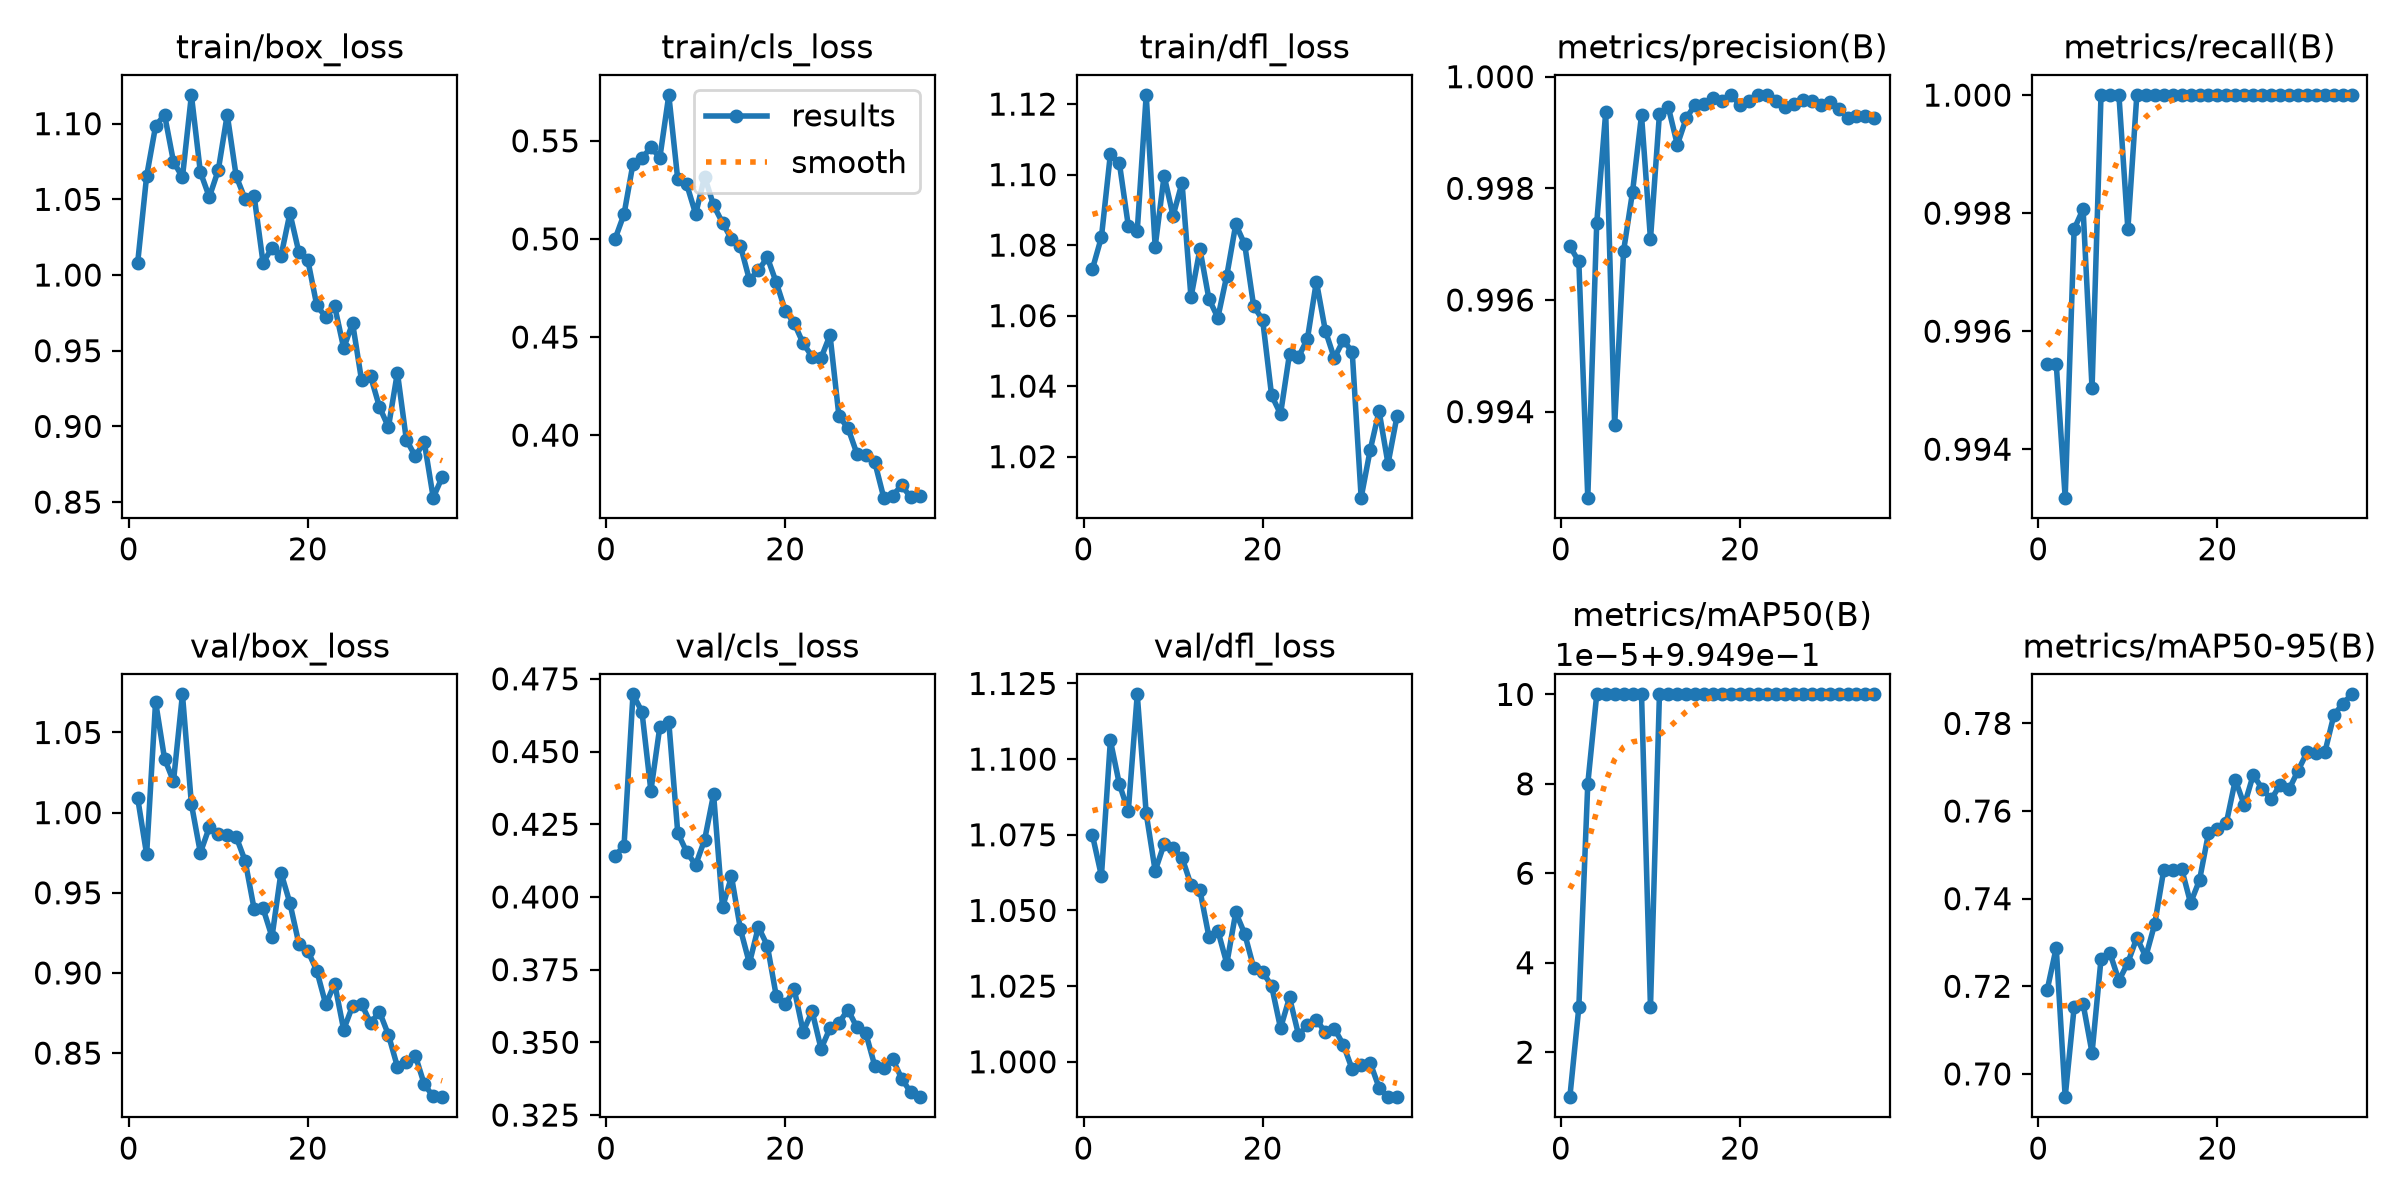

The data file committed next to this chart (first rows):
epoch, time, train/box_loss, train/cls_loss, train/dfl_loss, metrics/precision(B), metrics/recall(B), metrics/mAP50(B), metrics/mAP50-95(B), val/box_loss, val/cls_loss, val/dfl_loss, lr/pg0, lr/pg1, lr/pg2
1, 4.613, 1.008, 0.5, 1.073, 0.997, 0.9954, 0.9949, 0.7192, 1.009, 0.4141, 1.075, 0.0005358, 0.0005358, 0.0005358
2, 8.574, 1.065, 0.5126, 1.082, 0.9967, 0.9954, 0.9949, 0.7288, 0.974, 0.4176, 1.061, 0.001061, 0.001061, 0.001061
3, 11.84, 1.098, 0.5383, 1.106, 0.9925, 0.9932, 0.995, 0.6948, 1.069, 0.4697, 1.106, 0.001554, 0.001554, 0.001554
4, 14.98, 1.106, 0.5411, 1.103, 0.9974, 0.9977, 0.995, 0.7152, 1.034, 0.4637, 1.092, 0.001526, 0.001526, 0.001526
5, 18.05, 1.075, 0.5467, 1.085, 0.9994, 0.9981, 0.995, 0.716, 1.02, 0.4365, 1.083, 0.001478, 0.001478, 0.001478
6, 21.21, 1.065, 0.5414, 1.084, 0.9938, 0.995, 0.995, 0.7048, 1.074, 0.4586, 1.121, 0.001431, 0.001431, 0.001431
7, 24.15, 1.119, 0.5733, 1.123, 0.9969, 1, 0.995, 0.7262, 1.005, 0.4601, 1.082, 0.001384, 0.001384, 0.001384
8, 27.17, 1.068, 0.5303, 1.08, 0.9979, 1, 0.995, 0.7276, 0.975, 0.4221, 1.063, 0.001337, 0.001337, 0.001337
9, 30.23, 1.052, 0.5278, 1.1, 0.9993, 1, 0.995, 0.7213, 0.9909, 0.4154, 1.072, 0.00129, 0.00129, 0.00129
10, 34.01, 1.069, 0.5127, 1.088, 0.9971, 0.9977, 0.9949, 0.7254, 0.9868, 0.411, 1.071, 0.001243, 0.001243, 0.001243
11, 37.73, 1.106, 0.5318, 1.098, 0.9993, 1, 0.995, 0.7311, 0.9863, 0.4197, 1.067, 0.001195, 0.001195, 0.001195
12, 42.85, 1.065, 0.5171, 1.065, 0.9994, 1, 0.995, 0.7268, 0.9849, 0.4353, 1.058, 0.001148, 0.001148, 0.001148
13, 46.63, 1.05, 0.5082, 1.079, 0.9988, 1, 0.995, 0.7342, 0.9699, 0.3964, 1.057, 0.001101, 0.001101, 0.001101
14, 51.62, 1.052, 0.4999, 1.065, 0.9993, 1, 0.995, 0.7465, 0.94, 0.407, 1.041, 0.001054, 0.001054, 0.001054
15, 54.79, 1.008, 0.4965, 1.059, 0.9995, 1, 0.995, 0.7466, 0.9402, 0.3889, 1.043, 0.001007, 0.001007, 0.001007
16, 57.97, 1.018, 0.4792, 1.071, 0.9995, 1, 0.995, 0.7468, 0.9225, 0.3772, 1.032, 0.0009597, 0.0009597, 0.0009597
17, 60.98, 1.012, 0.484, 1.086, 0.9996, 1, 0.995, 0.739, 0.9626, 0.3897, 1.049, 0.0009126, 0.0009126, 0.0009126
18, 63.84, 1.041, 0.4906, 1.08, 0.9996, 1, 0.995, 0.7442, 0.9436, 0.3833, 1.042, 0.0008654, 0.0008654, 0.0008654
19, 66.69, 1.015, 0.4778, 1.063, 0.9997, 1, 0.995, 0.7549, 0.9181, 0.3659, 1.031, 0.0008183, 0.0008183, 0.0008183
20, 69.61, 1.01, 0.4635, 1.059, 0.9995, 1, 0.995, 0.756, 0.9138, 0.363, 1.03, 0.0007711, 0.0007711, 0.0007711
21, 72.63, 0.9799, 0.457, 1.037, 0.9996, 1, 0.995, 0.7573, 0.9013, 0.3683, 1.025, 0.000724, 0.000724, 0.000724
22, 75.79, 0.9722, 0.4468, 1.032, 0.9997, 1, 0.995, 0.7671, 0.8804, 0.3537, 1.011, 0.0006768, 0.0006768, 0.0006768
23, 78.73, 0.9793, 0.44, 1.049, 0.9997, 1, 0.995, 0.7613, 0.8933, 0.3607, 1.021, 0.0006297, 0.0006297, 0.0006297
24, 81.65, 0.9518, 0.4393, 1.048, 0.9996, 1, 0.995, 0.7683, 0.8646, 0.3478, 1.009, 0.0005825, 0.0005825, 0.0005825
25, 84.63, 0.9681, 0.451, 1.053, 0.9995, 1, 0.995, 0.7651, 0.8794, 0.3549, 1.012, 0.0005353, 0.0005353, 0.0005353
26, 99.95, 0.9304, 0.4096, 1.07, 0.9995, 1, 0.995, 0.7627, 0.8807, 0.3567, 1.014, 0.0004882, 0.0004882, 0.0004882
27, 102.9, 0.9333, 0.4037, 1.056, 0.9996, 1, 0.995, 0.766, 0.8687, 0.3613, 1.01, 0.000441, 0.000441, 0.000441
28, 105.8, 0.9128, 0.3906, 1.048, 0.9996, 1, 0.995, 0.765, 0.8757, 0.3552, 1.011, 0.0003939, 0.0003939, 0.0003939
29, 108.6, 0.8995, 0.3898, 1.053, 0.9995, 1, 0.995, 0.7692, 0.8614, 0.3531, 1.006, 0.0003467, 0.0003467, 0.0003467
30, 111.5, 0.9356, 0.3862, 1.05, 0.9996, 1, 0.995, 0.7734, 0.8415, 0.3419, 0.9976, 0.0002996, 0.0002996, 0.0002996
31, 114.6, 0.8912, 0.3682, 1.008, 0.9994, 1, 0.995, 0.7732, 0.8443, 0.3413, 0.999, 0.0002524, 0.0002524, 0.0002524
32, 117.4, 0.8802, 0.3692, 1.022, 0.9993, 1, 0.995, 0.7734, 0.8485, 0.3442, 0.9997, 0.0002053, 0.0002053, 0.0002053
33, 120.6, 0.8897, 0.3745, 1.033, 0.9993, 1, 0.995, 0.7819, 0.8306, 0.3376, 0.9915, 0.0001581, 0.0001581, 0.0001581
34, 123.5, 0.853, 0.3683, 1.018, 0.9993, 1, 0.995, 0.7845, 0.8229, 0.3329, 0.9884, 0.000111, 0.000111, 0.000111
35, 126.7, 0.8664, 0.369, 1.031, 0.9993, 1, 0.995, 0.7866, 0.8227, 0.3312, 0.9884, 6.38223e-05, 6.38223e-05, 6.38223e-05
